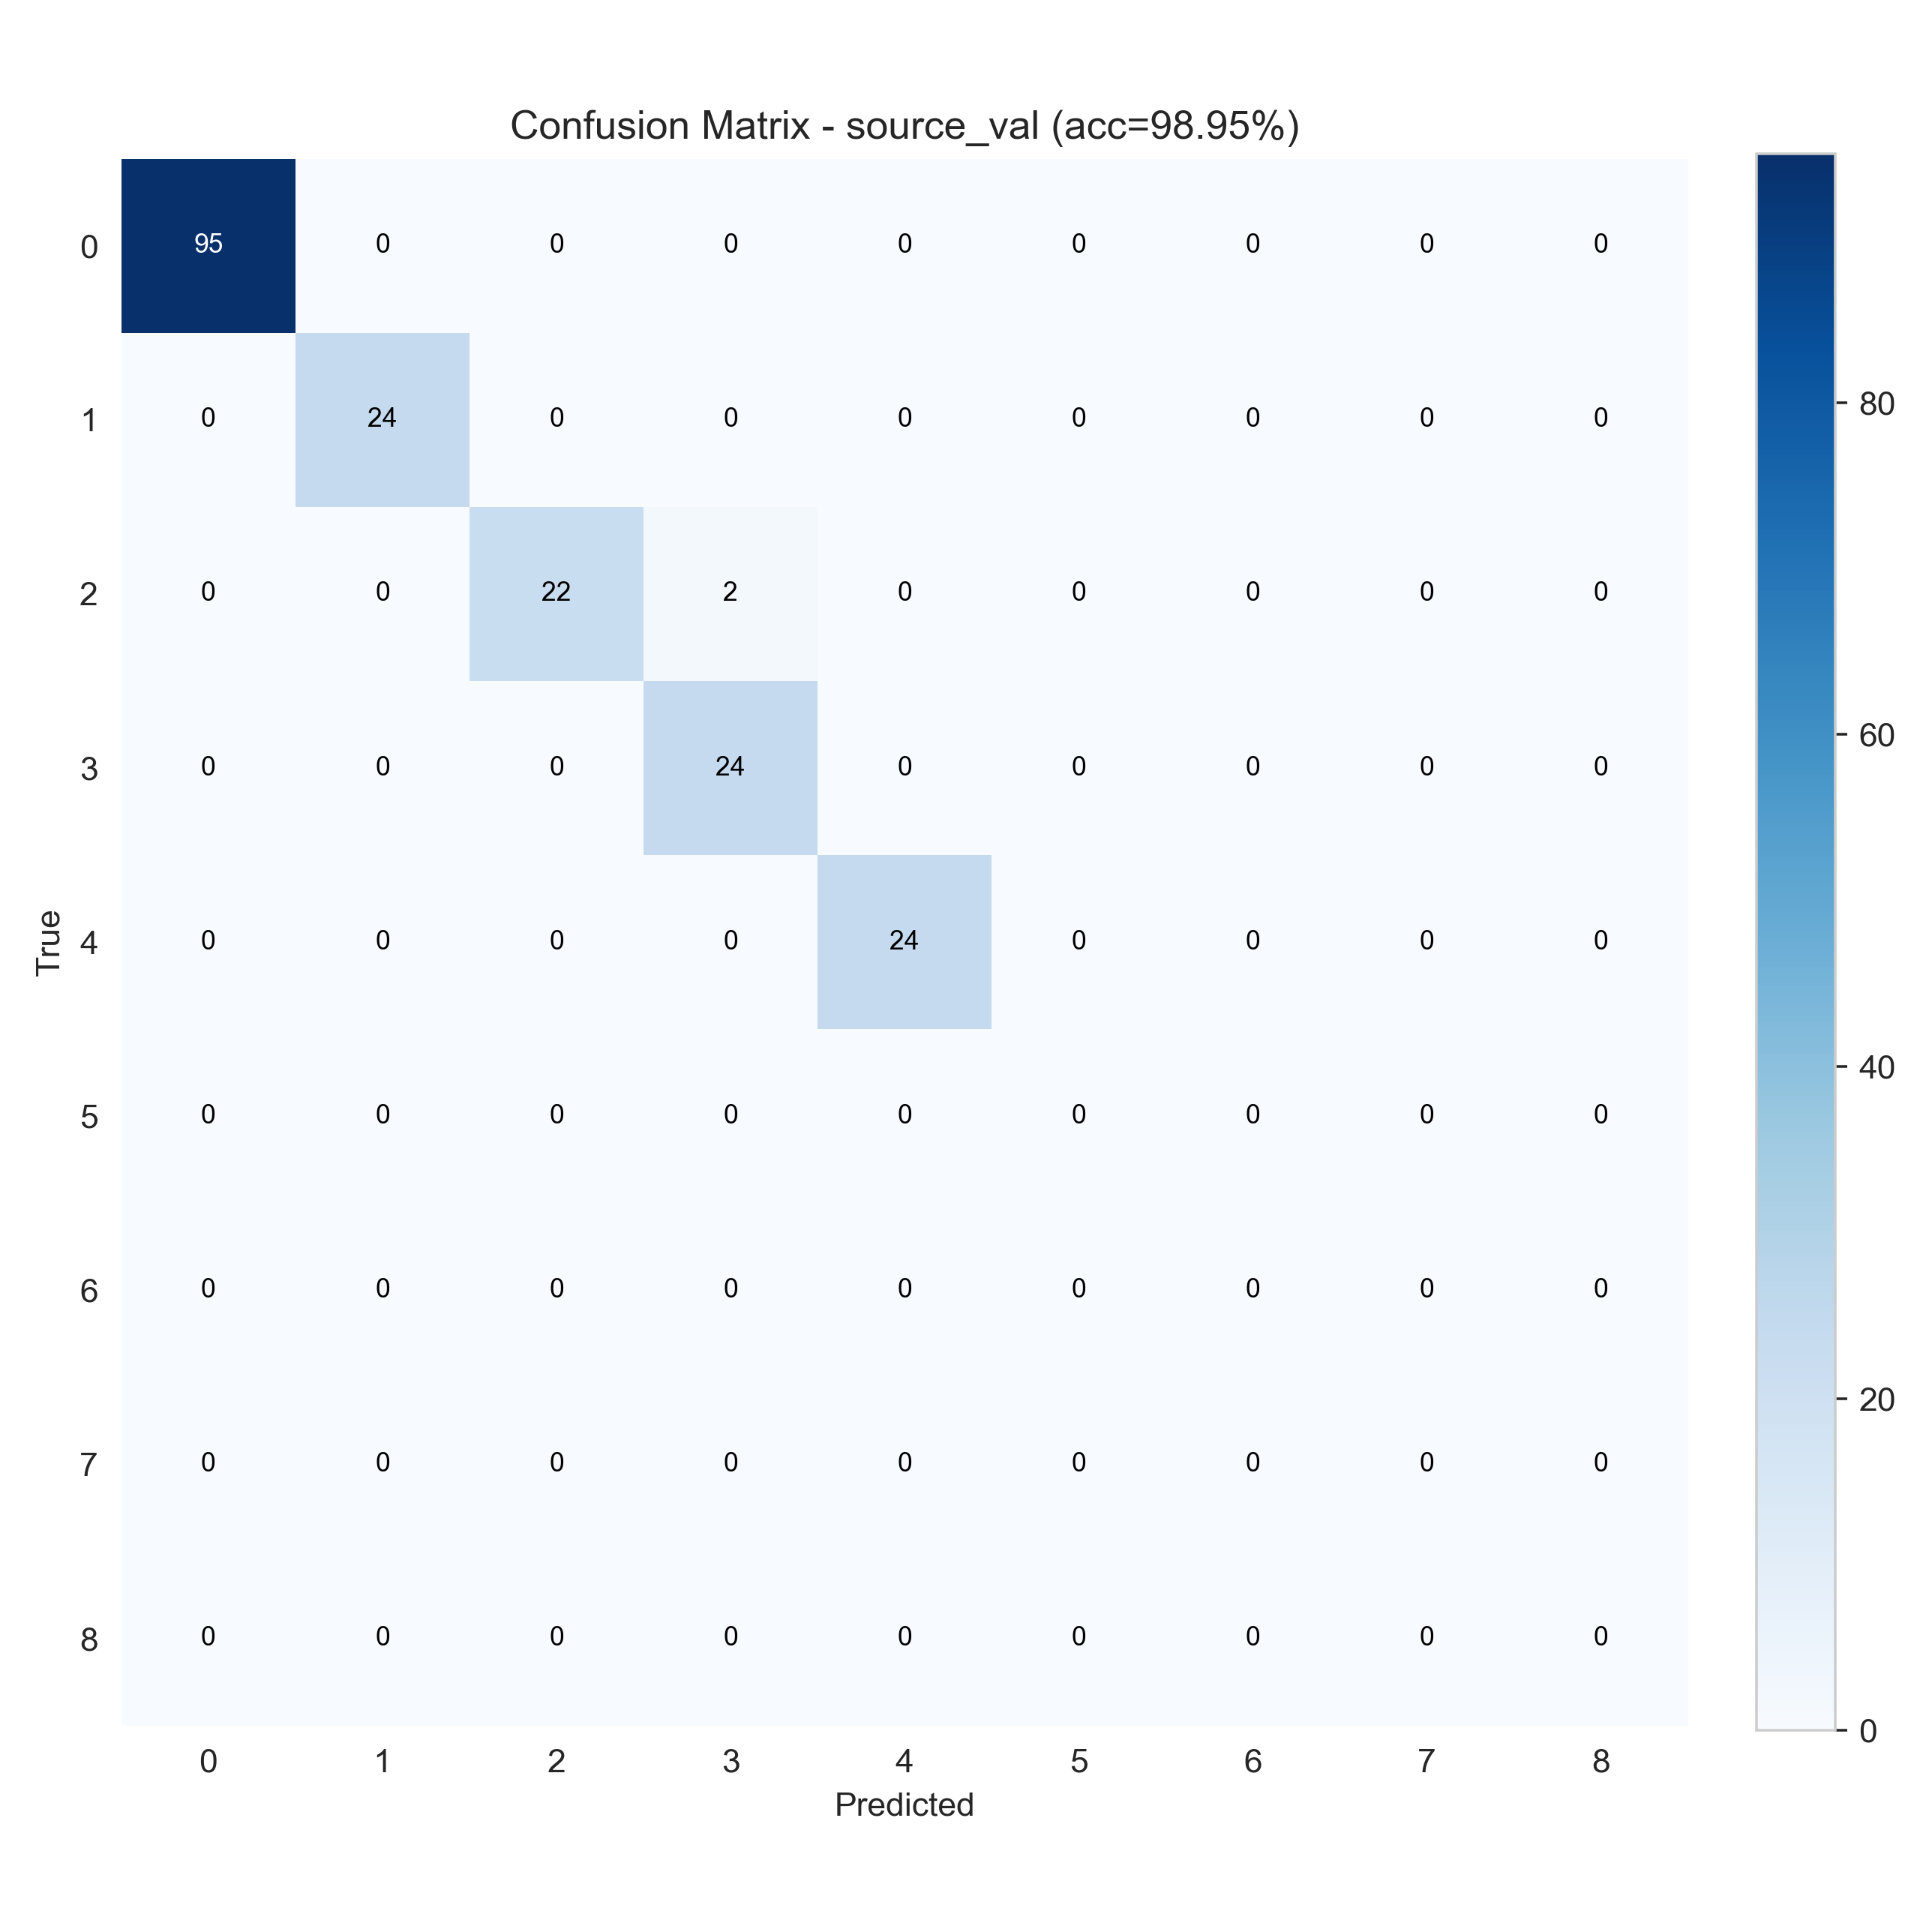

The table this chart was drawn from, first rows:
95, 0, 0, 0, 0, 0, 0, 0, 0
0, 24, 0, 0, 0, 0, 0, 0, 0
0, 0, 22, 2, 0, 0, 0, 0, 0
0, 0, 0, 24, 0, 0, 0, 0, 0
0, 0, 0, 0, 24, 0, 0, 0, 0
0, 0, 0, 0, 0, 0, 0, 0, 0
0, 0, 0, 0, 0, 0, 0, 0, 0
0, 0, 0, 0, 0, 0, 0, 0, 0
0, 0, 0, 0, 0, 0, 0, 0, 0
